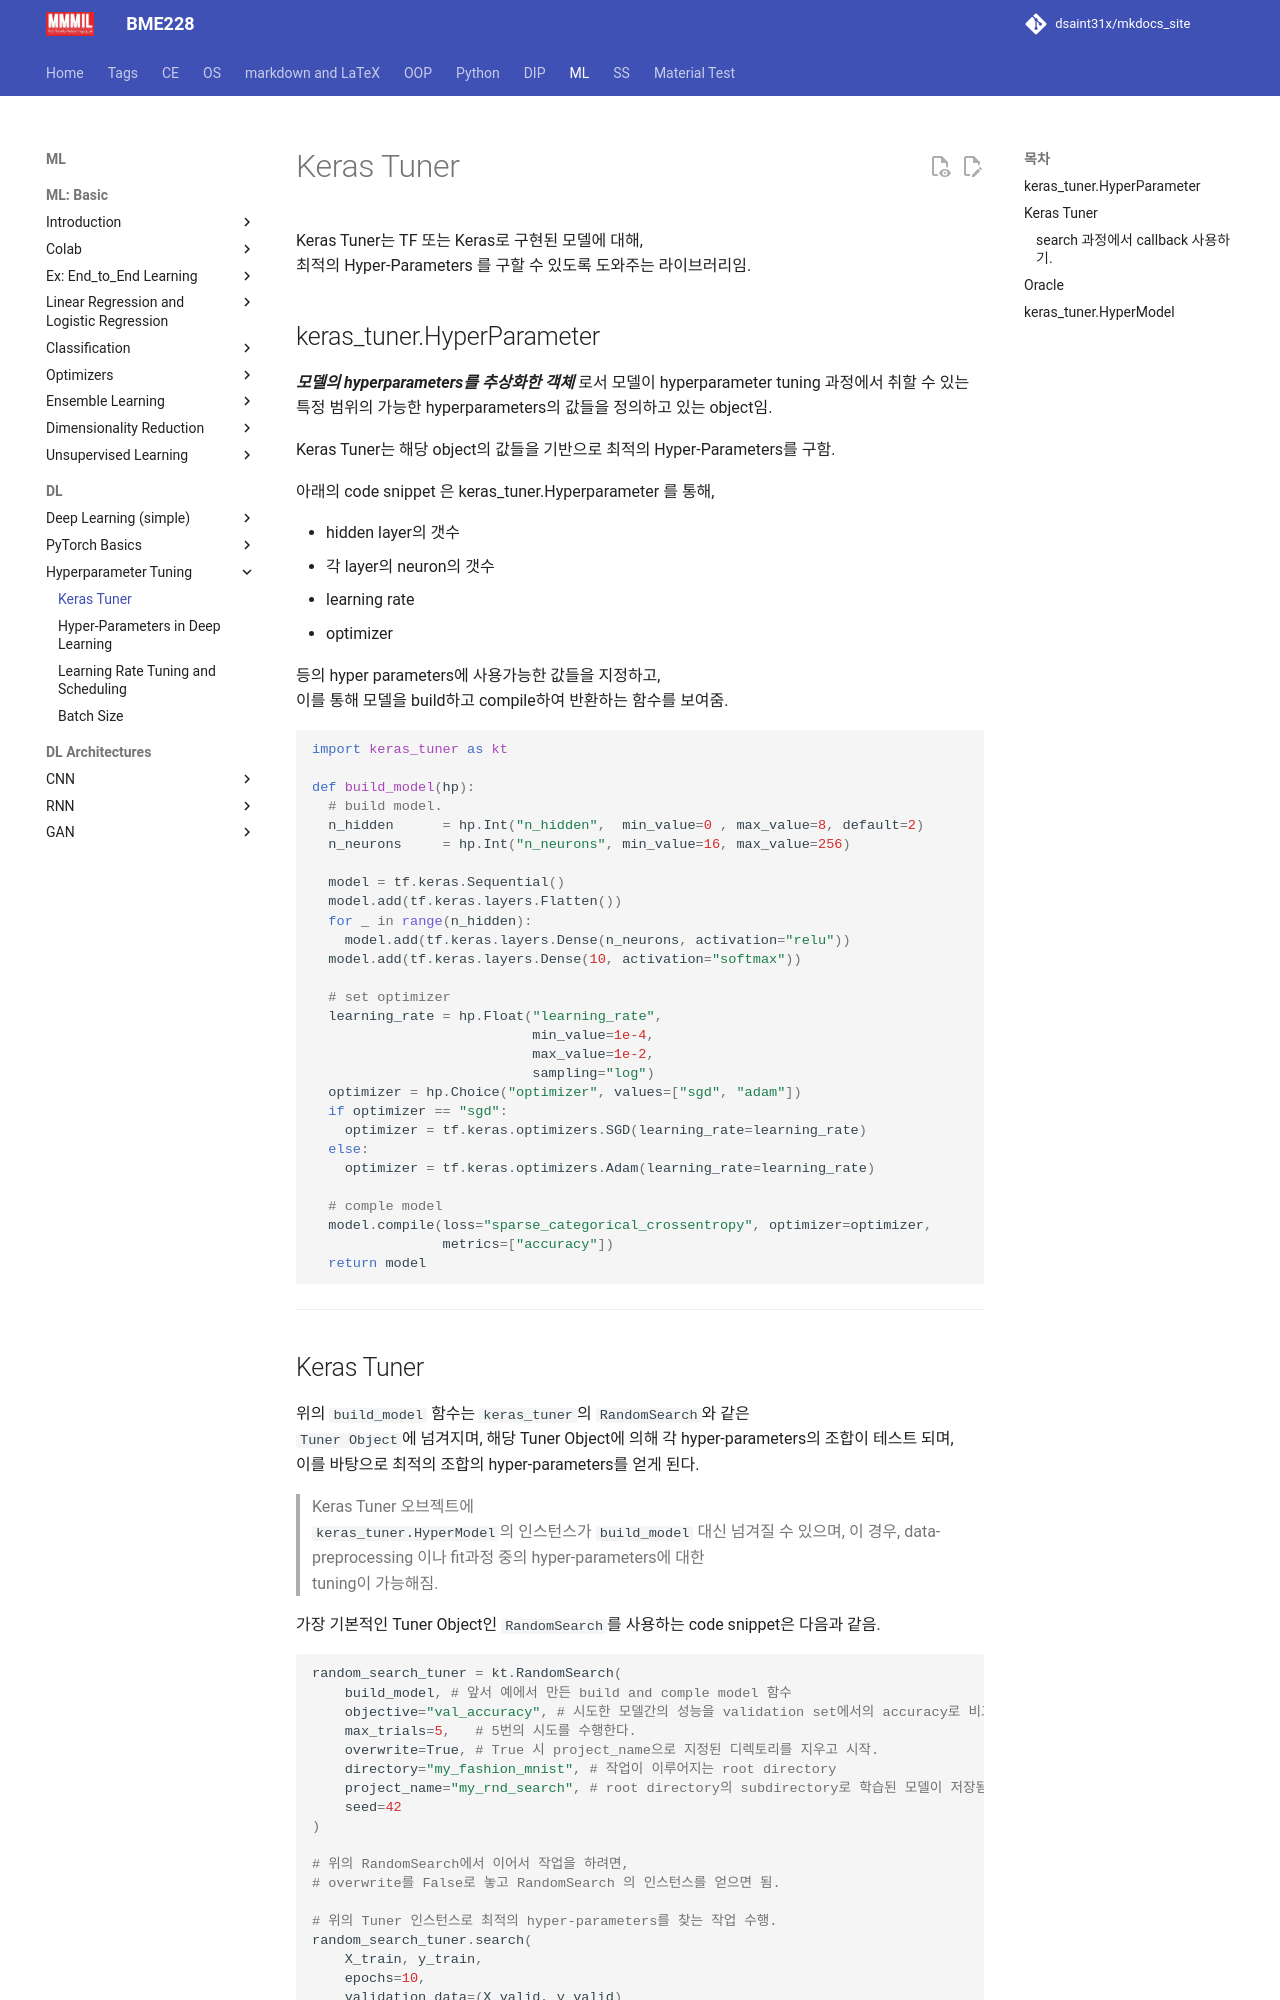

repository: dsaint31x/mkdocs_site · page: ML/ch08/keras_tuner/index.html · generator: mkdocs

# Keras Tuner

Keras Tuner는 TF 또는 Keras로 구현된 모델에 대해,  
최적의 Hyper-Parameters 를 구할 수 있도록 도와주는 라이브러리임.

## keras_tuner.HyperParameter

***모델의 hyperparameters를 추상화한 객체*** 로서
모델이 hyperparameter tuning 과정에서 취할 수 있는 
특정 범위의 가능한 hyperparameters의 값들을 정의하고 있는 object임.


Keras Tuner는 해당 object의 값들을 기반으로 최적의 Hyper-Parameters를 구함.

아래의 code snippet 은 keras_tuner.Hyperparameter 를 통해,  

* hidden layer의 갯수
* 각 layer의 neuron의 갯수
* learning rate
* optimizer 

등의 hyper parameters에 사용가능한 값들을 지정하고,  
이를 통해 모델을 build하고 compile하여 반환하는 함수를 보여줌.

```Python
import keras_tuner as kt

def build_model(hp):
  # build model.
  n_hidden      = hp.Int("n_hidden",  min_value=0 , max_value=8, default=2)
  n_neurons     = hp.Int("n_neurons", min_value=16, max_value=256)
 
  model = tf.keras.Sequential()
  model.add(tf.keras.layers.Flatten())
  for _ in range(n_hidden):
    model.add(tf.keras.layers.Dense(n_neurons, activation="relu"))
  model.add(tf.keras.layers.Dense(10, activation="softmax"))

  # set optimizer
  learning_rate = hp.Float("learning_rate", 
                           min_value=1e-4, 
                           max_value=1e-2,
                           sampling="log")
  optimizer = hp.Choice("optimizer", values=["sgd", "adam"])
  if optimizer == "sgd":
    optimizer = tf.keras.optimizers.SGD(learning_rate=learning_rate)
  else:
    optimizer = tf.keras.optimizers.Adam(learning_rate=learning_rate)
  
  # comple model
  model.compile(loss="sparse_categorical_crossentropy", optimizer=optimizer,
                metrics=["accuracy"])
  return model
```

---
